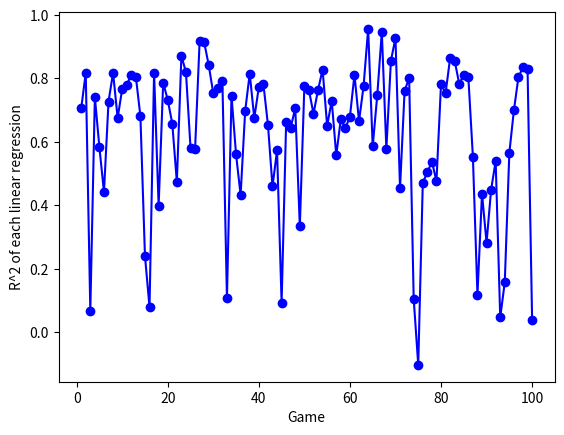

Recreate this plot in Python.
import numpy as np 
import matplotlib.pyplot as plt

aaaaa = [0.70563148213810711, 0.81682430657459071, 0.067072132347088864, 0.74088625962826571, 0.58238442529459467, 
0.44197242312500484, 0.72715618761980894, 0.81784835695673874, 0.67508667343132978, 0.76686258015743891, 
0.78045447657589095, 0.81104889756864118, 0.80523218718985912, 0.68092790960769811, 0.24035001297636494, 
0.079087421938158209, 0.81683420971881415, 0.39899061654756107, 0.78711975685577873, 0.73217339035452733, 
0.65744678313211447, 0.47352026336298736, 0.87139866225858142, 0.81968689803181183, 0.58205940168259618, 
0.5762402804024167, 0.91732562790428473, 0.91410644976612487, 0.84196550259153158, 0.75281612689602417, 
0.77011860182228142, 0.79244809903201552, 0.10775804102154707, 0.74551991506263393, 0.56043521248253558, 
0.43269296392577283, 0.69747640248931431, 0.81493472530716438, 0.67497202464655026, 0.77257874513965197, 
0.78256490878886842, 0.65416132391306503, 0.4594591689586609, 0.57338346749139735, 0.092597553160961299, 
0.66397961547416018, 0.64516028510139556, 0.70688279029681267, 0.33406781857722956, 0.77660579733447477, 
0.76348672584693267, 0.68850697110554848, 0.76389498128603561, 0.82816236193327875, 0.65049092506544515, 
0.72957897067209387, 0.55821809821164137, 0.67160557195330139, 0.64318742127851047, 0.67942032388007911, 
0.81210972547619864, 0.66518855337634464, 0.77627558397237595, 0.95612424964646758, 0.58559210037542608, 
0.74658918953392395, 0.94686655423098831, 0.57796315140288024, 0.85568787740339425, 0.92775145387759084, 
0.45399412258133787, 0.75972927815305646, 0.80252105673393648, 0.10529076150535144, -0.10315196549478456, 
0.47189065518257811, 0.50361717365112157, 0.53807205185040663, 0.47610264261980872, 0.7817701264489163, 
0.7534028747746736, 0.86383508609410375, 0.85600346069618538, 0.78250877596166268, 0.81183152671303882, 
0.8045071401212941, 0.55289239929977985, 0.11868777040676304, 0.43687570534461417, 0.2815706354790567, 
0.44955315800038242, 0.5391640145326112, 0.046484899634088306, 0.15758459981615447, 0.56540210313569017, 
0.69940839696210455, 0.80412074209614803, 0.83568455982095358, 0.83017233932546641, 0.038534395625384188]
RSquareVec = np.array(aaaaa)
totalGames = len(aaaaa)

plt.plot(range(1, totalGames+1), RSquareVec, 'bo-')
plt.ylabel('R^2 of each linear regression')
plt.xlabel('Game')
plt.savefig('RSquare.eps')
plt.show()